Run: headless pygame with SDL's dummy video driver; simulated clock (each Clock.tick advances the game by its frame time, no real sleeping); random seed 0; keys injected as events and as key.get_pressed() state; mouse plan: one left click at the window centre at the start of phase 2, then a move to the lower-right quarter at the start of phase 3.
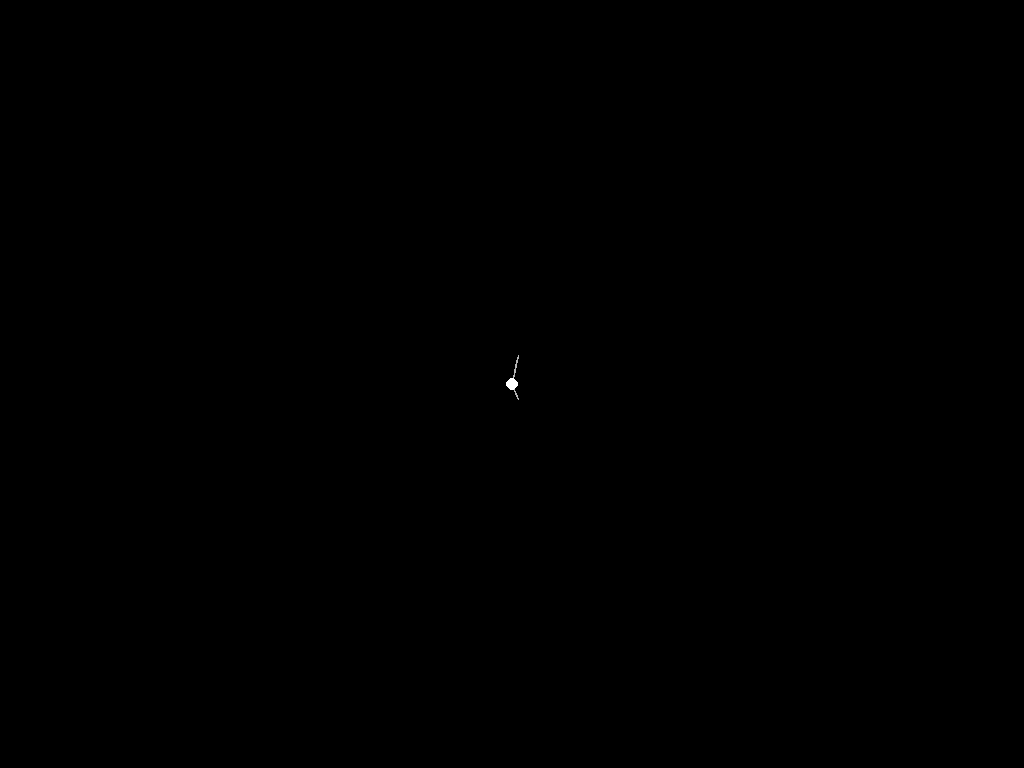
Frame 1 of 4 · flips 1–60 · no input
Frame 2 of 4 · flips 61–180 · clicked the window centre · tapped SPACE, RETURN · held RIGHT (→), D · screen unchanged from frame 1, image omitted
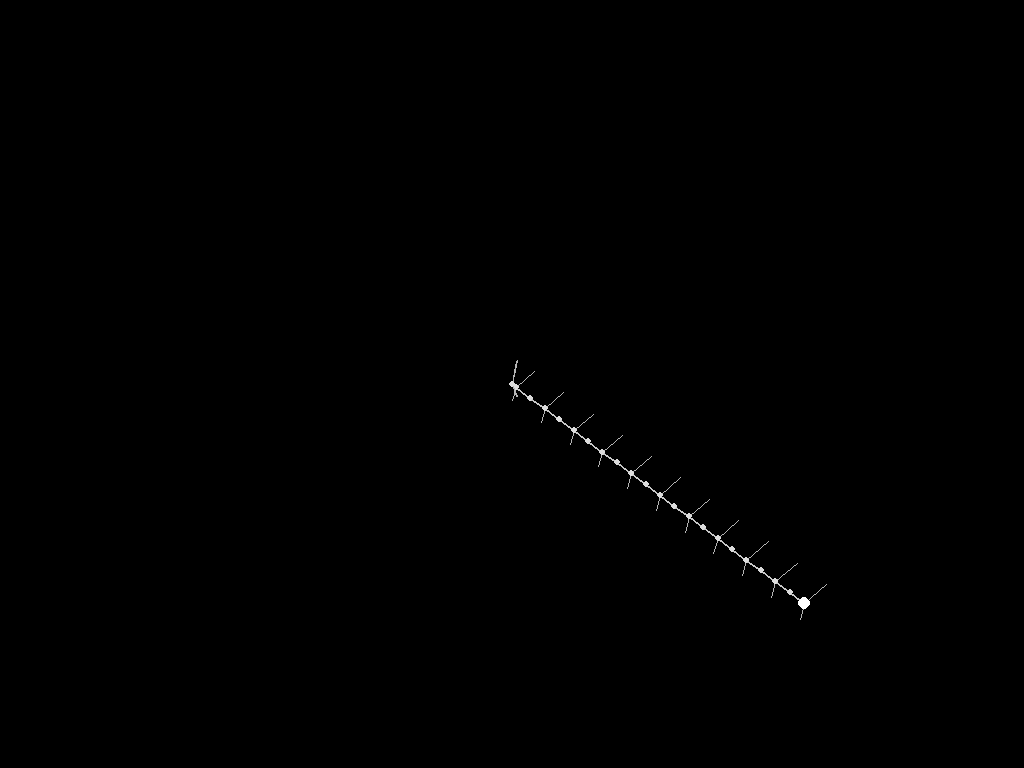
Frame 3 of 4 · flips 181–300 · moved the mouse to the lower-right quarter · held DOWN (↓), S
Frame 4 of 4 · flips 301–420 · held LEFT (←), A, UP (↑), W · screen unchanged from frame 3, image omitted

The pygame program that drew these frames:

import pygame
import math
import sys

pygame.init()
screen = pygame.display.set_mode((0, 0), pygame.FULLSCREEN)
w, h = screen.get_size()
clock = pygame.time.Clock()

NUM_SEGMENTS = 60
SEGMENT_LEN = 18
RIB_LEN = 22

class Segment:
    def __init__(self, x, y):
        self.x = x
        self.y = y
        self.angle = 0

segments = [Segment(w // 2, h // 2) for _ in range(NUM_SEGMENTS)]

def follow(seg, target_x, target_y):
    dx = target_x - seg.x
    dy = target_y - seg.y
    seg.angle = math.atan2(dy, dx)
    dist = math.hypot(dx, dy)
    if dist > SEGMENT_LEN:
        seg.x = target_x - math.cos(seg.angle) * SEGMENT_LEN
        seg.y = target_y - math.sin(seg.angle) * SEGMENT_LEN

mouse_x, mouse_y = w // 2, h // 2

while True:
    for e in pygame.event.get():
        if e.type == pygame.QUIT:
            pygame.quit()
            sys.exit()
        if e.type == pygame.MOUSEMOTION:
            mouse_x, mouse_y = e.pos
        if e.type == pygame.KEYDOWN:
            if e.key == pygame.K_ESCAPE:
                pygame.quit()
                sys.exit()

    screen.fill((0, 0, 0))

    # Update segments
    follow(segments[0], mouse_x, mouse_y)
    for i in range(1, NUM_SEGMENTS):
        follow(segments[i], segments[i - 1].x, segments[i - 1].y)

    # Draw skeleton
    for i in range(len(segments) - 1):
        s1 = segments[i]
        s2 = segments[i + 1]

        # Spine
        pygame.draw.line(screen, (200, 200, 200),
                         (int(s1.x), int(s1.y)),
                         (int(s2.x), int(s2.y)), 2)

        # Ribs (every other segment)
        if i % 2 == 0:
            rib_scale = RIB_LEN * (1 - i / NUM_SEGMENTS * 0.5)
            perp = s1.angle + math.pi / 2

            # Left rib
            rx1 = s1.x + math.cos(perp) * rib_scale
            ry1 = s1.y + math.sin(perp) * rib_scale
            # Curve tip outward
            rx1 += math.cos(s1.angle - math.pi / 4) * rib_scale * 0.4
            ry1 += math.sin(s1.angle - math.pi / 4) * rib_scale * 0.4
            pygame.draw.line(screen, (180, 180, 180),
                             (int(s1.x), int(s1.y)),
                             (int(rx1), int(ry1)), 1)

            # Right rib
            rx2 = s1.x - math.cos(perp) * rib_scale
            ry2 = s1.y - math.sin(perp) * rib_scale
            rx2 += math.cos(s1.angle - math.pi / 4) * rib_scale * 0.4
            ry2 += math.sin(s1.angle - math.pi / 4) * rib_scale * 0.4
            pygame.draw.line(screen, (180, 180, 180),
                             (int(s1.x), int(s1.y)),
                             (int(rx2), int(ry2)), 1)

        # Joints
        pygame.draw.circle(screen, (220, 220, 220),
                           (int(s1.x), int(s1.y)), 3)

    # Head
    pygame.draw.circle(screen, (255, 255, 255),
                       (int(segments[0].x), int(segments[0].y)), 6)

    pygame.display.flip()
    clock.tick(60)
